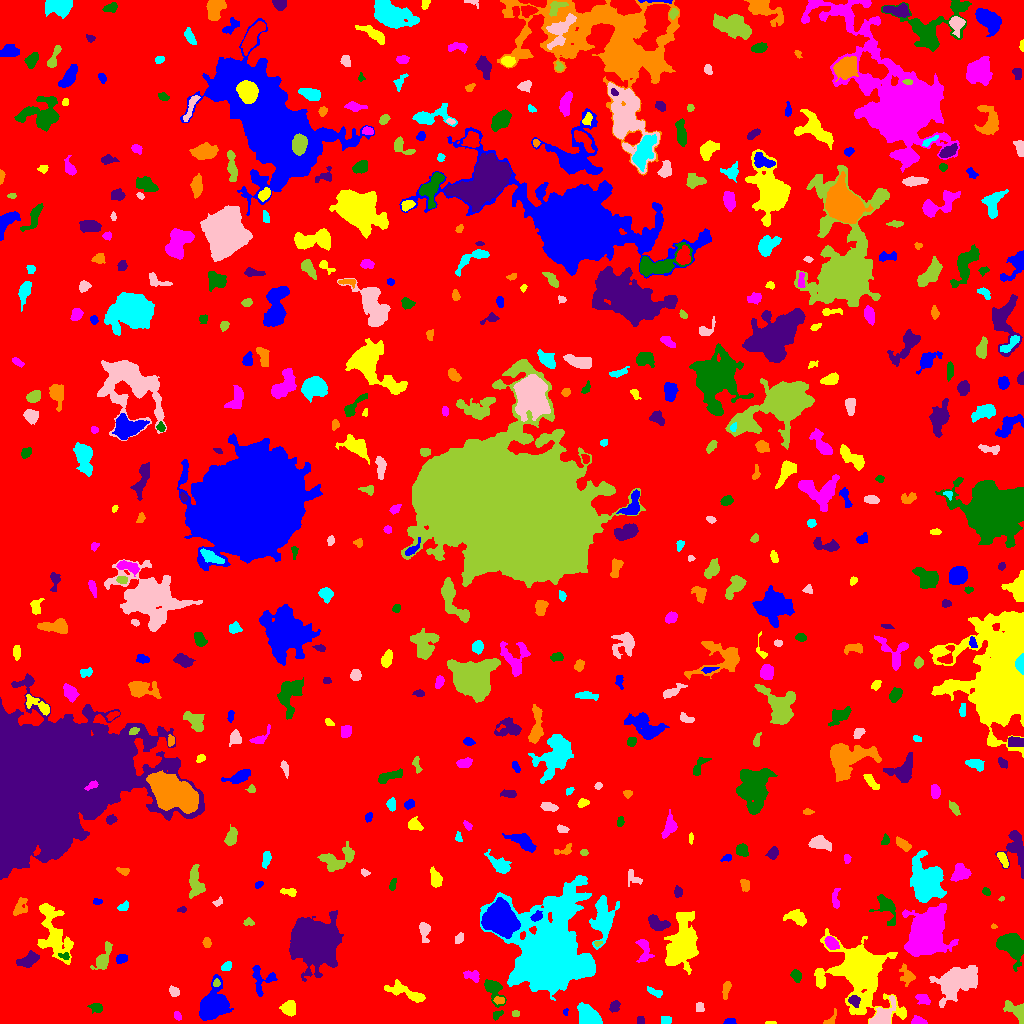

The table this chart was drawn from, first rows:
ID, X, Y, A, B, theta, total_flux, mu_max, mu_median, mu_mean, R_fwhm, R_e, R10, R90, x_start, x_end, y_start, y_end, area, greylevel
0, 513.8, 514.5, 300.6, 293.5, 1.571, 1851588, 12.0, 2.0, 2.316, 140.9, 236.1, 91.11, 377.4, 0, 1023, 0, 1023, 799387, 2.316
1, 729.5, 1.661, 2.901, 1.445, 0.05305, 271.0, 10.0, 4.0, 3.985, 2.764, 2.459, 0.7979, 3.949, 723, 736, 0, 5, 68, 8.985
2, 770.6, 0.7, 2.964, 0.704, -0.004137, 70.0, 3.0, 2.5, 2.059, 2.523, 1.871, 0.7979, 2.821, 765, 776, 0, 2, 34, 8.059
3, 918.1, 2.12, 3.542, 1.866, -0.09963, 435.0, 10.0, 4.0, 4.143, 3.785, 3.038, 1.128, 4.787, 911, 927, 0, 8, 105, 10.14
4, 497.3, 9.09, 2.674, 1.746, 0.5544, 134.0, 4.0, 2.0, 1.763, 3.568, 2.585, 0.9772, 4.26, 493, 503, 3, 13, 76, 9.763
5, 640.7, 3.5, 2.291, 1.491, 1.571, 72.0, 2.0, 1.0, 1.18, 3.909, 2.326, 0.9772, 3.568, 637, 644, 0, 7, 61, 8.18
6, 830.5, 4.075, 5.128, 2.12, 0.8942, 267.0, 6.0, 3.0, 2.902, 4.146, 3.141, 1.262, 4.853, 823, 836, 0, 15, 92, 7.902
7, 665.6, 3.5, 2.656, 1.943, 0.0, 168.0, 4.0, 2.0, 1.976, 4.297, 2.877, 1.128, 4.478, 661, 671, 0, 7, 85, 7.976
8, 881.7, 7.067, 7.228, 3.634, 0.8305, 1917, 15.0, 4.0, 5.296, 5.836, 5.352, 2.111, 8.777, 869, 896, 0, 28, 362, 12.3
9, 515.5, 10.11, 1.964, 1.448, 0.0, 92.0, 3.0, 2.0, 1.84, 3.192, 2.185, 0.9772, 3.29, 512, 519, 7, 13, 50, 7.84
10, 982.6, 2.739, 5.282, 2.139, -0.1227, 664.0, 9.0, 4.0, 4.229, 4.478, 3.868, 1.493, 6.103, 972, 991, 0, 9, 157, 9.229
11, 565.6, 11.49, 1.837, 1.278, 1.515, 84.0, 4.0, 2.0, 2.4, 2.985, 1.871, 0.7979, 2.877, 563, 568, 8, 15, 35, 8.4
12, 289, 15.68, 3.412, 3.263, -1.556, 1103, 14.0, 5.0, 5.543, 4.72, 4.184, 1.596, 6.747, 279, 295, 7, 23, 199, 11.54
13, 177.1, 7.327, 2.116, 1.62, -1.01, 98.0, 3.0, 2.0, 1.556, 3.338, 2.394, 0.9772, 3.656, 174, 181, 3, 12, 63, 8.556
14, 96.33, 15.48, 3.205, 2.191, -0.26, 162.0, 3.0, 1.0, 1.421, 4.068, 3.241, 1.262, 5.015, 87, 102, 10, 20, 114, 7.421
15, 614.4, 17.16, 2.883, 2.119, 1.084, 274.0, 5.0, 3.0, 2.561, 4.146, 3.141, 1.262, 4.853, 609, 620, 11, 23, 107, 8.561
16, 499.2, 23.2, 2.721, 1.741, 0.02861, 172.0, 5.0, 2.0, 2.263, 3.241, 2.764, 1.128, 4.146, 493, 504, 19, 27, 76, 11.26
17, 589.4, 7.131, 5.857, 4.1, -0.6163, 3571, 21.0, 9.0, 9.133, 6.628, 5.997, 2.326, 9.424, 577, 602, 0, 21, 391, 14.13
18, 699.6, 16.89, 2.222, 2.11, -1.208, 134.0, 3.0, 2.0, 1.696, 3.909, 2.821, 1.128, 4.222, 696, 704, 12, 21, 79, 7.696
19, 1018, 11.71, 6.24, 3.339, -0.7332, 1427, 18.0, 4.0, 5.488, 4.184, 4.297, 1.596, 7.464, 1003, 1023, 0, 23, 260, 10.49
20, 809.3, 19.74, 3.703, 2.389, 1.382, 372.0, 7.0, 2.0, 2.884, 3.742, 3.29, 1.262, 5.352, 803, 816, 13, 31, 129, 8.884
21, 212.9, 18.47, 8.906, 6.222, 1.036, 4713, 16.0, 5.0, 5.951, 8.885, 8.038, 3.241, 13.29, 199, 233, 3, 49, 792, 10.95
22, 404.2, 31.64, 11.44, 3.073, -0.3543, 1108, 7.0, 3.0, 3.044, 6.308, 6.257, 2.523, 9.591, 384, 425, 21, 44, 364, 8.044
23, 922.6, 24.57, 3.753, 2.314, -0.4405, 292.0, 5.0, 2.0, 2.246, 3.949, 3.523, 1.382, 5.528, 915, 930, 19, 29, 130, 8.246
24, 493.5, 34.7, 6.177, 3.501, -1.077, 927.0, 10.0, 2.0, 3.264, 5.078, 4.442, 1.693, 7.653, 484, 506, 16, 44, 284, 9.264
25, 854.3, 22.34, 2.959, 2.351, -0.7864, 376.0, 8.0, 3.0, 3.241, 3.868, 3.29, 1.262, 5.232, 848, 860, 16, 28, 116, 12.24
26, 725.9, 33.59, 4.861, 1.712, 1.375, 453.0, 7.0, 4.0, 3.744, 4.583, 3.613, 1.493, 5.441, 722, 731, 24, 42, 121, 8.744
27, 655.9, 30.81, 4.23, 1.547, -0.4481, 129.0, 4.0, 1.0, 1.206, 3.29, 2.646, 0.9772, 4.478, 647, 662, 26, 37, 107, 7.206
28, 174.2, 31.52, 2.375, 2.043, -0.5775, 248.0, 7.0, 2.5, 2.583, 2.985, 2.764, 0.9772, 4.406, 169, 179, 27, 38, 96, 8.583
29, 216.3, 40.09, 1.748, 1.726, 0.8696, 125.0, 7.0, 2.0, 2.315, 1.693, 2.111, 0.5642, 3.432, 213, 220, 37, 45, 54, 12.31
30, 751.8, 40.7, 2.717, 1.821, -0.7752, 222.0, 6.0, 2.0, 2.467, 3.742, 2.877, 1.128, 4.442, 747, 757, 36, 46, 90, 8.467
31, 261.4, 45.21, 7.161, 6.542, -1.082, 577.0, 6.0, 2.0, 1.969, 4.983, 5.109, 1.871, 8.33, 252, 277, 27, 58, 293, 7.969
32, 859.4, 53.66, 13.96, 11.05, -0.8864, 35338, 78.0, 5.0, 13.26, 9.575, 10.2, 3.868, 22.4, 814, 906, 0, 95, 2665, 17.26
33, 472.2, 47.29, 4.392, 2.549, -0.3934, 358.0, 6.0, 2.0, 2.521, 4.514, 3.868, 1.382, 5.917, 463, 479, 41, 53, 142, 10.52
34, 796.3, 47.22, 3.073, 2.186, -1.153, 437.0, 9.0, 3.0, 3.8, 3.523, 3.241, 1.262, 5.202, 790, 801, 41, 54, 115, 8.8
35, 316.6, 81.68, 10.21, 9.944, -0.4196, 32866, 53.0, 10.0, 14.52, 11.69, 11.78, 4.618, 20.59, 289, 343, 42, 113, 2264, 19.52
36, 907.5, 48.01, 4.375, 3.029, -1.151, 276.0, 5.0, 1.0, 1.438, 3.192, 3.568, 1.262, 6.283, 899, 915, 37, 60, 192, 7.438
37, 226.6, 58.06, 2.594, 1.36, 0.6209, 105.0, 3.0, 1.0, 1.193, 3.29, 2.326, 0.9772, 3.656, 221, 231, 53, 62, 88, 8.193
38, 956.8, 42.3, 10.81, 6.511, 0.5117, 5859, 16.0, 5.0, 5.672, 10.37, 9.558, 3.613, 15.13, 929, 977, 16, 58, 1033, 10.67
39, 102.8, 64.35, 7.43, 2.946, 1.128, 785.0, 7.0, 2.0, 2.844, 4.853, 4.983, 1.871, 8.137, 90, 112, 54, 82, 276, 7.844
40, 432.1, 66.21, 3.889, 2.251, -1.078, 590.0, 8.0, 4.0, 3.986, 5.109, 3.827, 1.493, 5.917, 426, 438, 58, 73, 148, 8.986
41, 121.8, 64.87, 3.173, 2.002, 0.3433, 240.0, 4.0, 3.0, 2.376, 4.853, 3.241, 1.262, 4.754, 116, 127, 60, 69, 101, 8.376
42, 682.5, 79.29, 12.18, 6.4, 1.362, 8107, 22.0, 5.0, 6.475, 8.575, 9.608, 3.523, 16.43, 664, 698, 49, 112, 1252, 11.48
43, 643.6, 73.87, 7.042, 3.187, -1.436, 684.0, 8.0, 3.0, 3.054, 4.983, 4.514, 1.693, 7.313, 635, 654, 61, 84, 224, 8.054
44, 64.99, 67.15, 2.664, 1.764, -0.2741, 174.0, 5.0, 2.0, 2.636, 3.141, 2.459, 0.9772, 3.827, 58, 69, 64, 71, 66, 12.64
45, 28.75, 63.87, 5.381, 2.882, 0.4234, 934.0, 12.0, 4.0, 3.924, 4.184, 4.618, 1.693, 7.485, 16, 39, 56, 73, 238, 8.924
46, 206.8, 80.78, 2.439, 1.937, -1.304, 233.0, 6.0, 3.0, 2.913, 3.868, 2.821, 1.128, 4.334, 202, 211, 76, 86, 80, 8.912
47, 549.2, 67.97, 20.95, 15.38, 1.415, 90614, 79.0, 7.0, 14.88, 14.92, 16.68, 6.283, 33.35, 480, 595, 23, 148, 6088, 19.88
48, 458.9, 84.75, 2.473, 1.862, 0.9586, 163.0, 4.0, 2.0, 1.918, 3.868, 2.706, 1.128, 4.334, 455, 463, 80, 91, 85, 7.918
49, 597.4, 80.23, 1.923, 1.184, -0.00822, 90.0, 6.0, 2.0, 2.25, 1.954, 1.693, 0.5642, 2.877, 594, 602, 77, 82, 40, 11.25
50, 252.1, 80.04, 5.198, 2.294, -0.9335, 678.0, 10.0, 3.0, 3.213, 3.868, 4.029, 1.493, 6.652, 243, 261, 72, 92, 211, 9.213
51, 499.4, 104.1, 7.855, 7.033, -0.3677, 13769, 36.0, 12.0, 13.59, 10.33, 9.373, 3.656, 14.86, 481, 520, 85, 126, 1013, 23.59
52, 54.13, 88.71, 15.58, 6.04, -1.242, 3496, 12.0, 3.0, 3.759, 7.399, 8.921, 3.192, 14.71, 37, 73, 59, 120, 930, 8.759
53, 831.3, 80.53, 3.58, 2.445, -0.7777, 668.0, 10.0, 4.0, 4.255, 4.72, 3.785, 1.493, 5.997, 824, 839, 74, 87, 157, 13.25
54, 1013, 77.6, 6.668, 4.667, -0.7812, 5338, 24.0, 7.0, 9.156, 7.919, 6.604, 2.764, 10.81, 996, 1023, 52, 90, 583, 14.16
55, 657.8, 100.2, 5.927, 3.092, -0.3848, 808.0, 6.0, 3.0, 3.367, 7.399, 5.078, 2.034, 7.653, 648, 670, 93, 109, 240, 8.367
56, 993.6, 97.03, 1.528, 1.123, -0.1759, 71.0, 5.0, 2.0, 2.448, 2.034, 1.596, 0.5642, 2.459, 991, 997, 95, 100, 29, 8.448
57, 603.2, 103.7, 10.93, 5.089, 1.435, 2480, 11.0, 3.0, 3.631, 6.507, 7.674, 2.877, 12.82, 589, 619, 74, 128, 683, 8.631
58, 424.5, 92.56, 5.371, 2.329, -1.482, 349.0, 6.0, 2.0, 2.029, 4.442, 3.656, 1.382, 5.944, 419, 430, 81, 101, 172, 8.029
59, 248.6, 101.3, 2.495, 1.8, -0.05214, 172.0, 4.0, 2.0, 2.423, 4.029, 2.646, 1.128, 4.068, 243, 254, 98, 106, 71, 9.423
... 502 more rows
